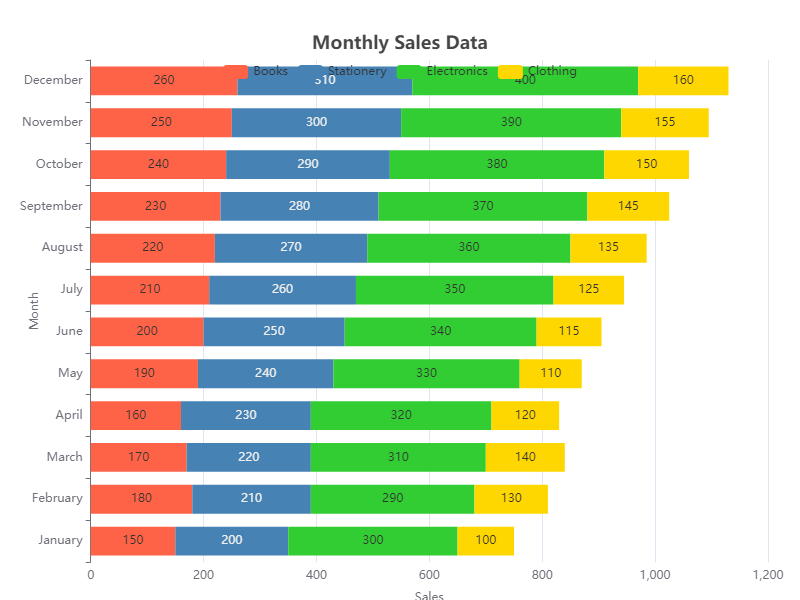

The table this chart was drawn from, first rows:
Category, Books, Stationery, Electronics, Clothing
January, 150, 200, 300, 100
February, 180, 210, 290, 130
March, 170, 220, 310, 140
April, 160, 230, 320, 120
May, 190, 240, 330, 110
June, 200, 250, 340, 115
July, 210, 260, 350, 125
August, 220, 270, 360, 135
September, 230, 280, 370, 145
October, 240, 290, 380, 150
November, 250, 300, 390, 155
December, 260, 310, 400, 160
